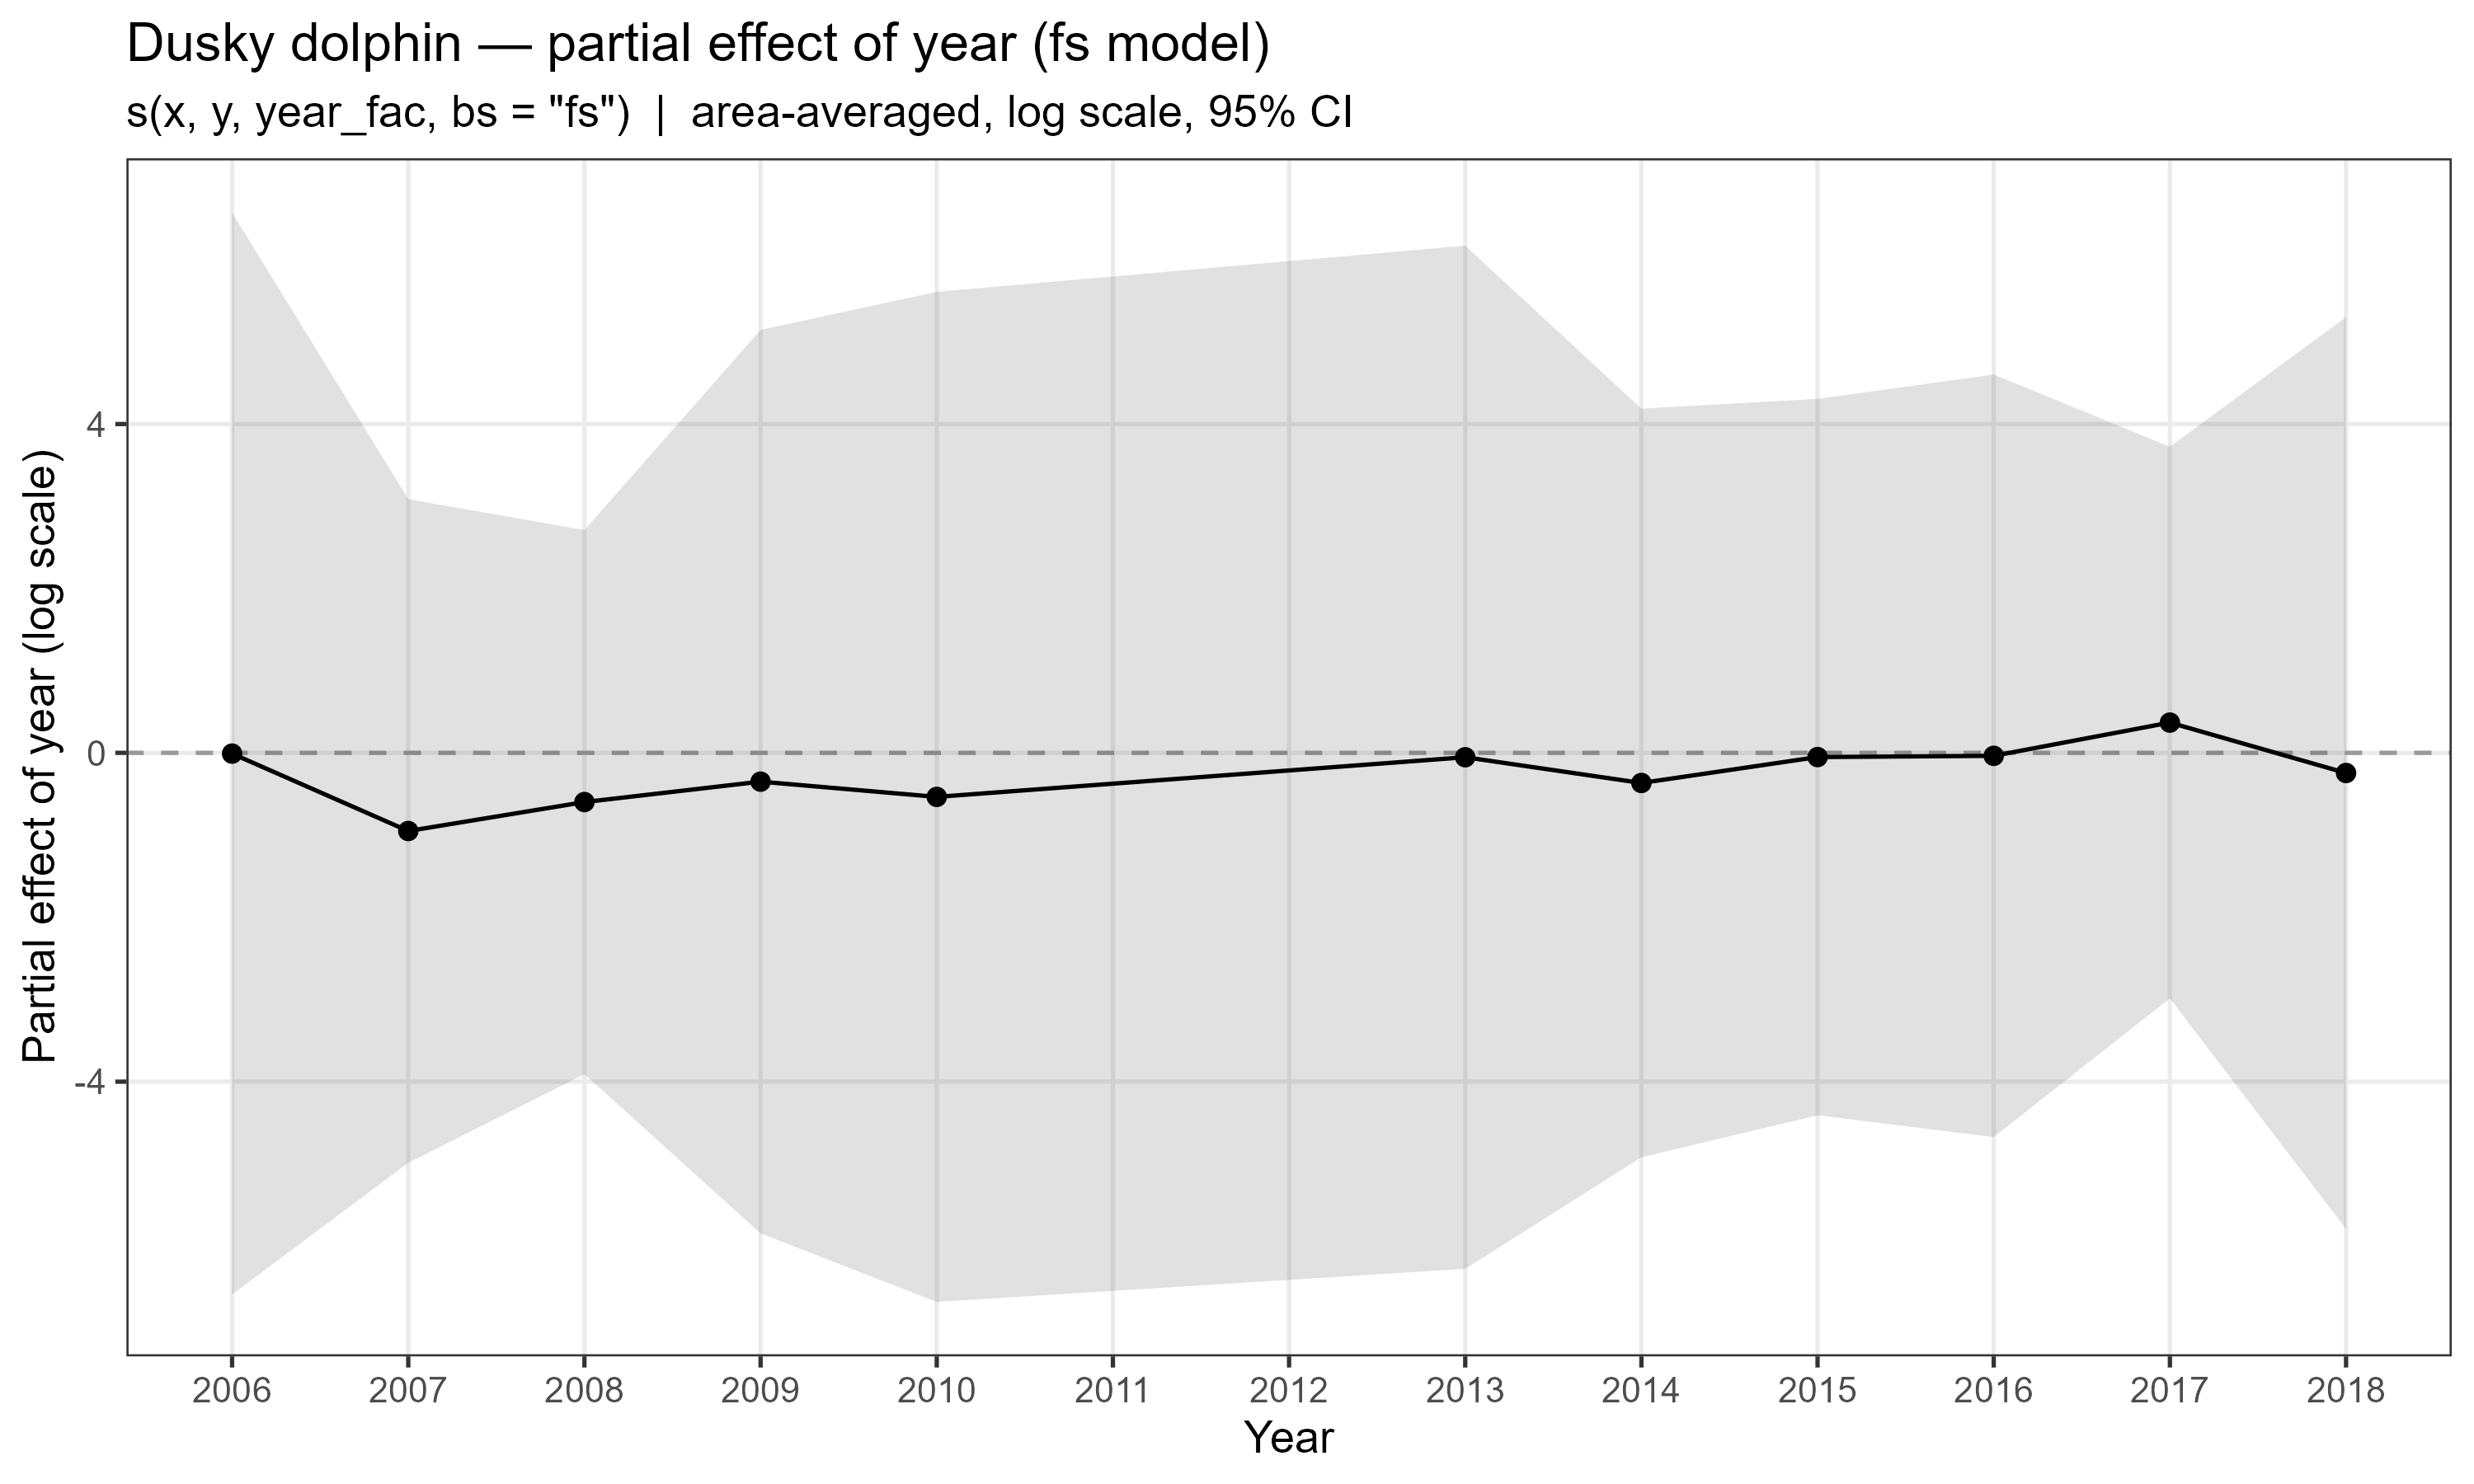

The file beside this chart, header and first rows:
year, partial, se, lower, upper
2006, -0.00929, 3.357, -6.589, 6.571
2007, -0.9509, 2.06, -4.988, 3.086
2008, -0.5988, 1.688, -3.908, 2.71
2009, -0.3504, 2.804, -5.846, 5.145
2010, -0.5358, 3.135, -6.68, 5.608
2013, -0.05336, 3.175, -6.276, 6.17
2014, -0.3666, 2.324, -4.921, 4.187
2015, -0.05134, 2.223, -4.409, 4.306
2016, -0.03627, 2.367, -4.675, 4.602
2017, 0.3681, 1.712, -2.987, 3.724
2018, -0.2452, 2.83, -5.792, 5.301
